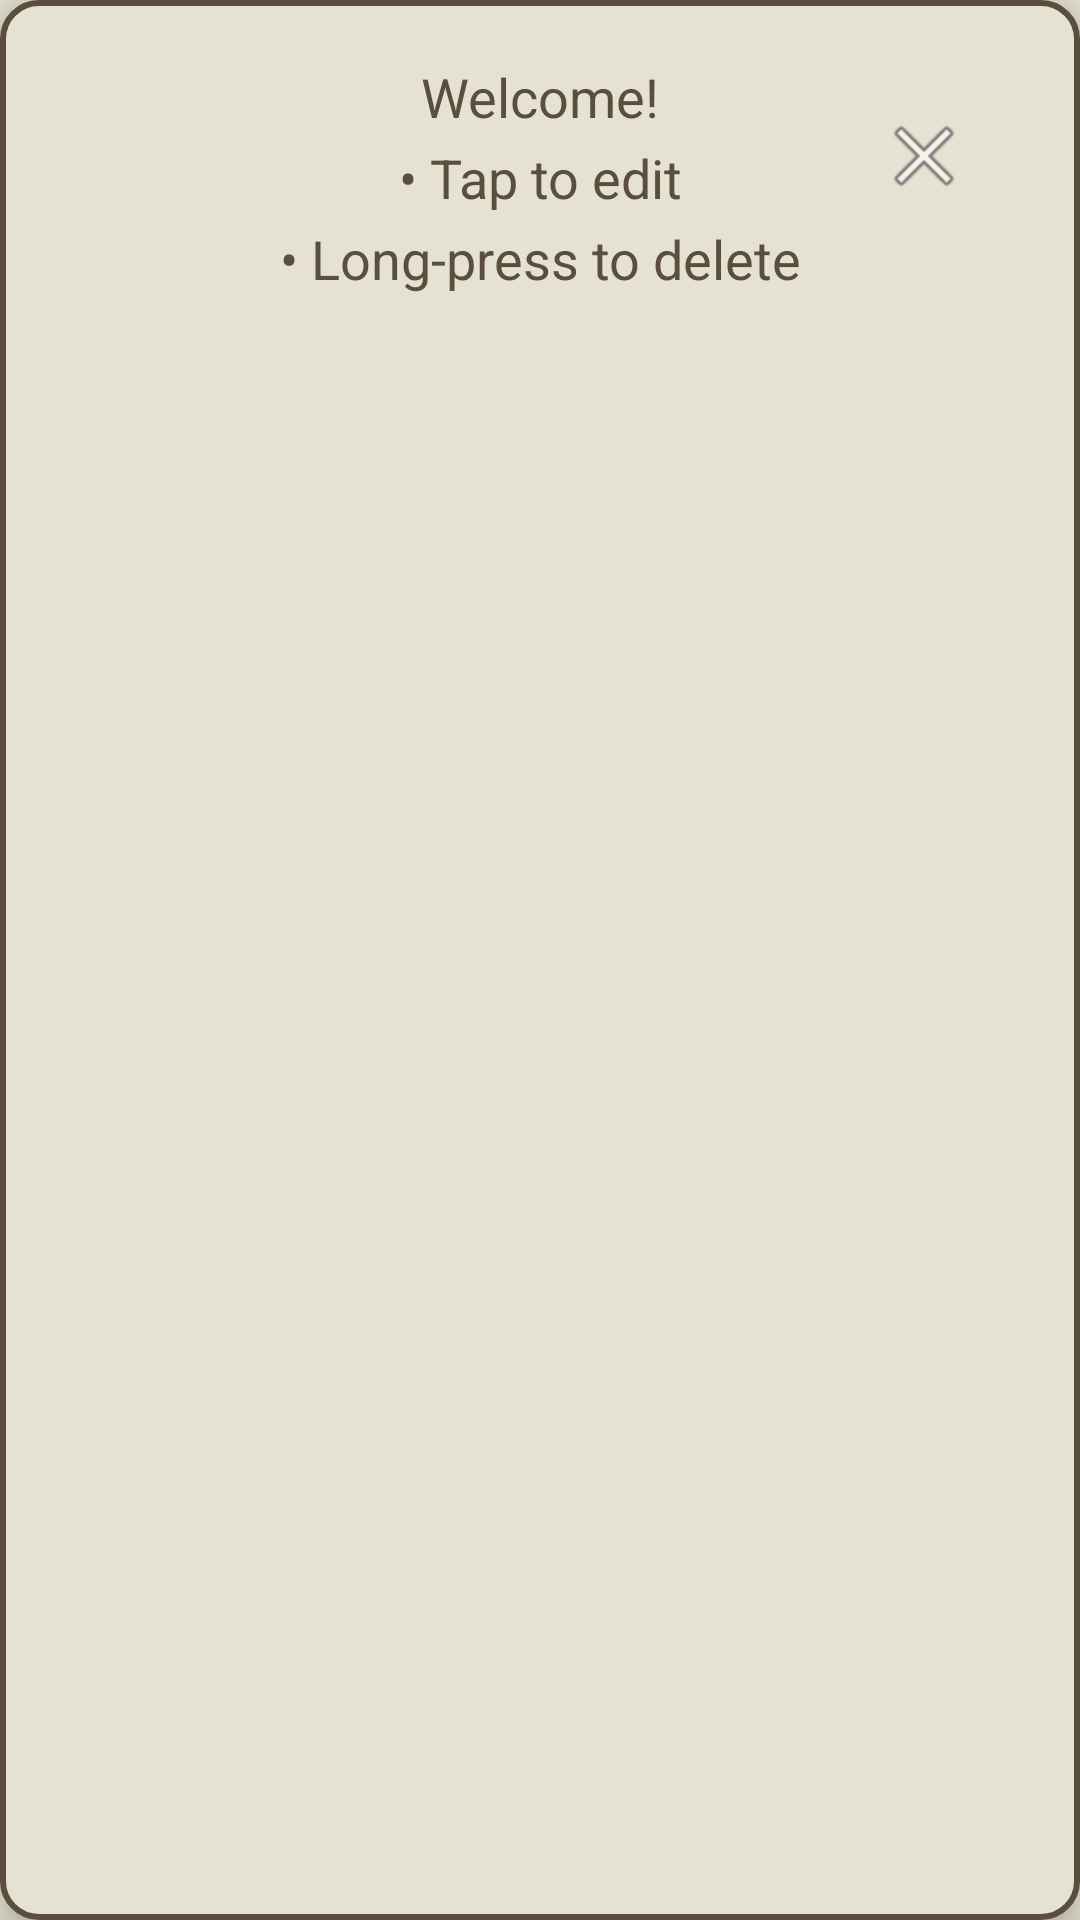

The Android layout XML behind this screen, and the referenced resources:
<!-- AndroidManifest.xml: application theme Theme.HotelRoomApp -->
<!-- res/layout/popup_user_guide.xml -->
<?xml version="1.0" encoding="utf-8"?>
<RelativeLayout xmlns:android="http://schemas.android.com/apk/res/android"
    android:layout_width="320dp"
    android:layout_height="wrap_content"
    android:background="@drawable/popup_bg"
    android:padding="20dp"
    android:elevation="8dp">

    <TextView
        android:id="@+id/popupText"
        android:layout_width="match_parent"
        android:layout_height="wrap_content"
        android:text="@string/popup_welcome"
        android:textAppearance="@android:style/TextAppearance.Medium"
        android:textColor="@color/vintage_brown"
        android:gravity="center"
        android:lineSpacingExtra="6dp"
        android:paddingStart="40dp"
        android:paddingEnd="40dp" />

    <ImageButton
        android:id="@+id/closeButton"
        android:layout_width="64dp"
        android:layout_height="64dp"
        android:layout_alignParentTop="true"
        android:layout_alignParentEnd="true"
        android:background="?attr/selectableItemBackgroundBorderless"
        android:src="@android:drawable/ic_menu_close_clear_cancel"
        android:contentDescription="@string/close_popup_description" />
</RelativeLayout>
<!-- resources referenced by this layout -->
<resources>
  <color name="vintage_brown">#5A4E3C</color>
  <!-- drawable popup_bg (drawable) -->
  <?xml version="1.0" encoding="utf-8"?>
  <shape xmlns:android="http://schemas.android.com/apk/res/android">
      <solid android:color="@color/soft_moss"/>
      <corners android:radius="12dp"/>
      <stroke android:width="2dp" android:color="@color/vintage_brown"/>
  </shape>
  <string name="close_popup_description">Close popup</string>
  <string name="popup_welcome">Welcome!\n• Tap to edit\n• Long-press to delete</string>
  <style name="Theme.HotelRoomApp" parent="Theme.AppCompat.Light.NoActionBar">
          <item name="android:windowBackground">@color/soft_moss</item>
          <item name="android:textColor">@color/vintage_brown</item>
          <item name="android:buttonStyle">@style/VintageButton</item>
          <item name="alertDialogTheme">@style/CustomAlertDialog</item>
      </style>
  <color name="soft_moss">#E6E2D3</color>
  <style name="VintageButton" parent="Widget.AppCompat.Button">
          <item name="android:backgroundTint">@color/forest_green</item>
          <item name="android:textColor">@android:color/white</item>
          <item name="android:fontFamily">serif</item>
      </style>
  <style name="CustomAlertDialog" parent="Theme.AppCompat.Light.Dialog.Alert">
          <item name="android:textColor">@color/forest_green</item>
      </style>
  <color name="forest_green">#6B8E23</color>
</resources>
